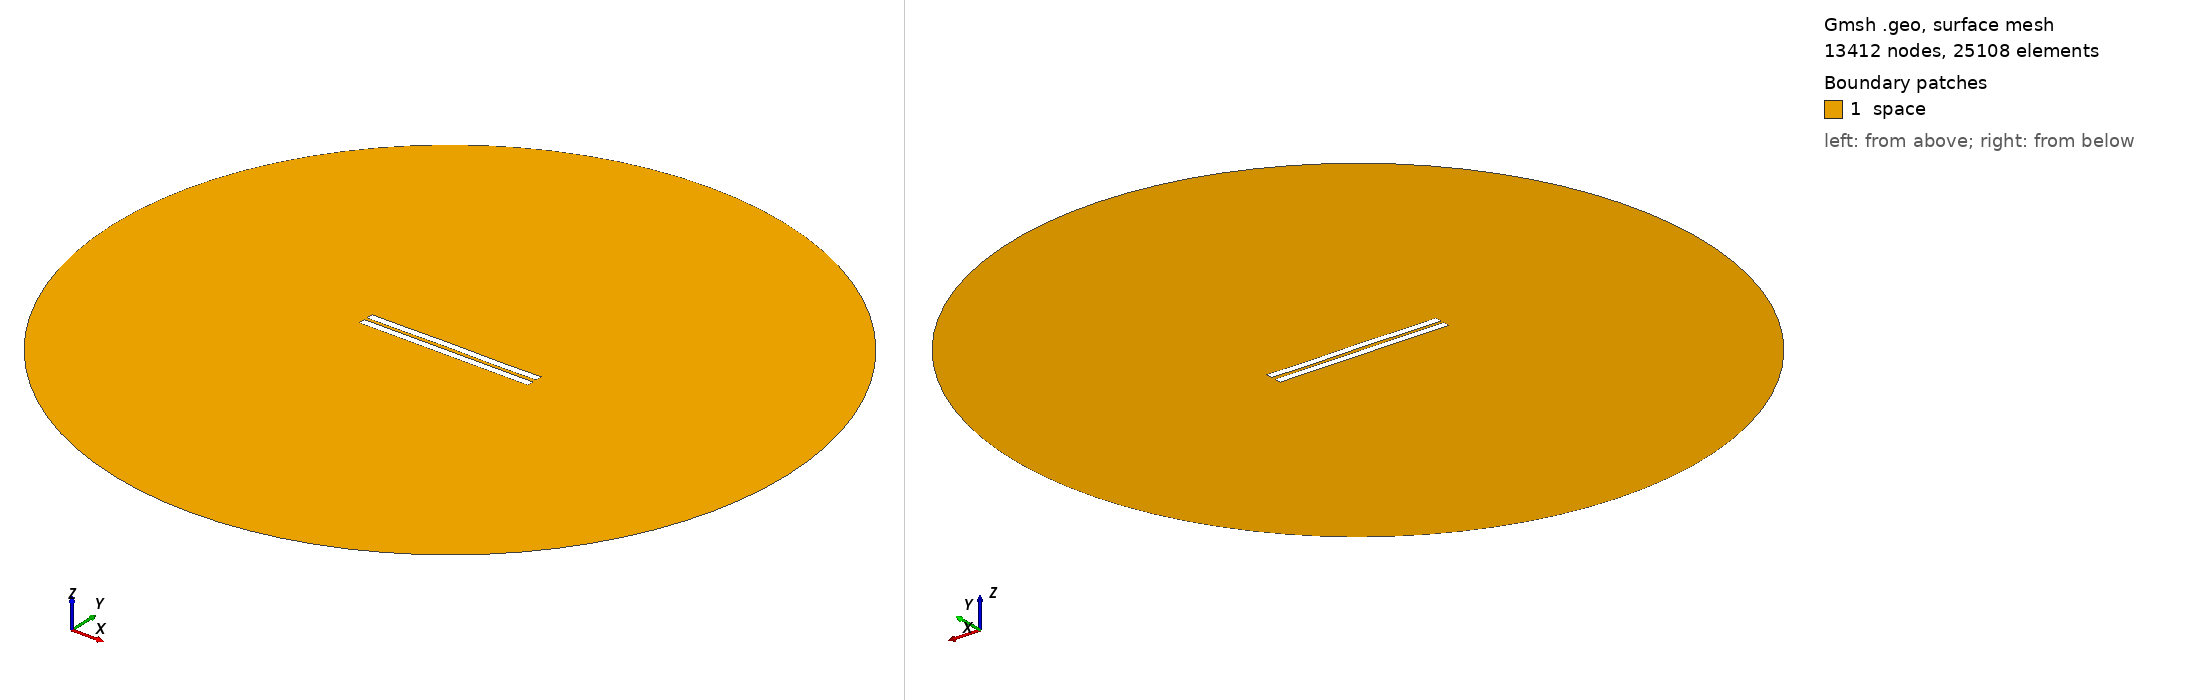

Gmsh geometry script, surface-meshed: 13412 nodes, 25108 surface elements. Boundary patches (legend numbers): 1 space. Left view from above one corner, right view from below the opposite corner. Legend entries are the model's physical surfaces. The drawing asked Gmsh for element sizes between 1% and 20% of the model's largest extent; the script's own settings can give other sizes.

=== 1842.geo (drawn) ===
//---------------------------------------
// Geometry kernel
//---------------------------------------

SetFactory("OpenCASCADE");



//---------------------------------------
// Parameters of the geometry
//---------------------------------------

// Overetch of the upper plate
overetch = 0.0;

// Distance between the plates
distance = 2.0;

// Discretization over the x axis (for the deformation)
nx = 50; 

// Length of the plate
L = 100 - overetch; 

// Number of modes
n = 4; 

// 1st mode coefficient
coeff(1) = 0.15;
beta(1) = 0.596864 * 3.1415926535 / L;

// 2nd mode coefficient
coeff(2) = 0.07499999999999998;
beta(2) = 1.49418 * 3.1415926535 / L;

// 3rd mode coefficient
coeff(3) = 0.07499999999999998;
beta(3) = 2.50025 * 3.1415926535 / L;

// 4th mode coefficient
coeff(4) = -0.075;
beta(4) = 3.49999 * 3.1415926535 / L;



//---------------------------------------
// Upper plate (deformed rectangle)
//---------------------------------------

// Coordiantes of the upper plate
xmin = -50;
xmax = 50 - overetch;

// Height of the upper plate
yheight = 4 - 2 * overetch;

// Indexes of the points
UpperID[] = {};
LowerID[] = {};
LeftID[] = {};
RightID[] = {};

// Point index
p = 1;

// Horizontal edges
For i In {1:nx}
    x = xmin + (i-1)*(xmax - xmin)/(nx-1);

    y_bottom = distance / 2 + overetch;
    For j In {1:n}
        C = (Cosh(beta(j)*L) + Cos(beta(j)*L)) / (Sinh(beta(j)*L) + Sin(beta(j)*L));
        y_bottom  = y_bottom + coeff(j) * (Cosh(beta(j)*(x+50)) - Cos(beta(j)*(x+50)) - C * (Sinh(beta(j)*(x+50)) - Sin(beta(j)*(x+50))));
    EndFor

    y_top = y_bottom + yheight;

    Point(p) = {x, y_top, 0, 1.0};
    UpperID[i] = p;
    p = p + 1;

    Point(p) = {x, y_bottom, 0, 1.0};
    LowerID[i] = p;
    p = p + 1;
EndFor

// Create point lists
UpperPts[] = {}; LowerPts[] = {};
For i In {1:nx}
  UpperPts[] += {UpperID[i]};
  LowerPts[] += {LowerID[i]};
EndFor

// Build splines
Spline(1) = {UpperPts[]};
Spline(2) = {LowerPts[]};
Line(3) = {LowerPts[nx-1], UpperPts[nx-1]};
Line(4) = {LowerPts[0], UpperPts[0]};

// Build the plane surface
Curve Loop(1) = {2, 3, -1, -4};
Plane Surface(1) = {1};



//---------------------------------------
// Lower plate (rectangle)
//---------------------------------------

// Vertices
Point(1001) = {-50, -1, 0, 1.0};
Point(1002) = { 50, -1, 0, 1.0};
Point(1003) = { 50,  -5, 0, 1.0};
Point(1004) = {-50,  -5, 0, 1.0};

// Edges
Line(5) = {1001, 1002};
Line(6) = {1002, 1003};
Line(7) = {1003, 1004};
Line(8) = {1004, 1001};

// Plane surface
Line Loop(2) = {5, 6, 7, 8};
Plane Surface(2) = {2}; 



//---------------------------------------
// Outer (fictious) boundary
//---------------------------------------

// Points
Point(1005) = {0, 0, 0};       // Center
Point(1006) = {200, 0, 0};     // Start point
Point(1007) = {0, 200, 0};     // 90 degrees
Point(1008) = {-200, 0, 0};    // 180 degrees
Point(1009) = {0, -200, 0};    // 270 degrees

// Circle arcs (each needs start, center, end)
Circle(9) = {1006, 1005, 1007};
Circle(10) = {1007, 1005, 1008};
Circle(11) = {1008, 1005, 1009};
Circle(12) = {1009, 1005, 1006};

// Plane surface for the entire domain
Curve Loop(3) = {9, 10, 11, 12};
Surface(3) = {3};

// Subtract the plates from the whole domain to obtain the actual domain where we want to solve the equations
BooleanDifference{ Surface{3}; Delete; }{ Surface{1}; Surface{2}; Delete; }




//---------------------------------------
// Transfinite Lines/Curves
//---------------------------------------

// Set the number of points on the boundaries
r = 7;

// Plates
Transfinite Curve {1, 2} = 50*r Using Progression 1;
Transfinite Curve {3, 4} = 2*r Using Progression 1;
Transfinite Line {5, 7} = 50*r Using Progression 1;
Transfinite Line {6, 8} = 2*r Using Progression 1;

// Outer boundary
Transfinite Line {9, 10, 11, 12} = 20 Using Progression 1;



//---------------------------------------
// Physical groups
//---------------------------------------                

// Physical curves (boundaries)
Physical Line("force_segment", 10) = {2};
Physical Line("upper_plate", 11) = {1, 3, 4};
Physical Line("lower_plate", 12) = {5, 6, 7, 8};
Physical Line("boundary", 20) = {9, 10, 11, 12};

// Physical Surfaces
Physical Surface("space", 30) = {3};



//---------------------------------------
// 6. Generate the Mesh
//---------------------------------------

// 2D mesh generation
Mesh 2;
